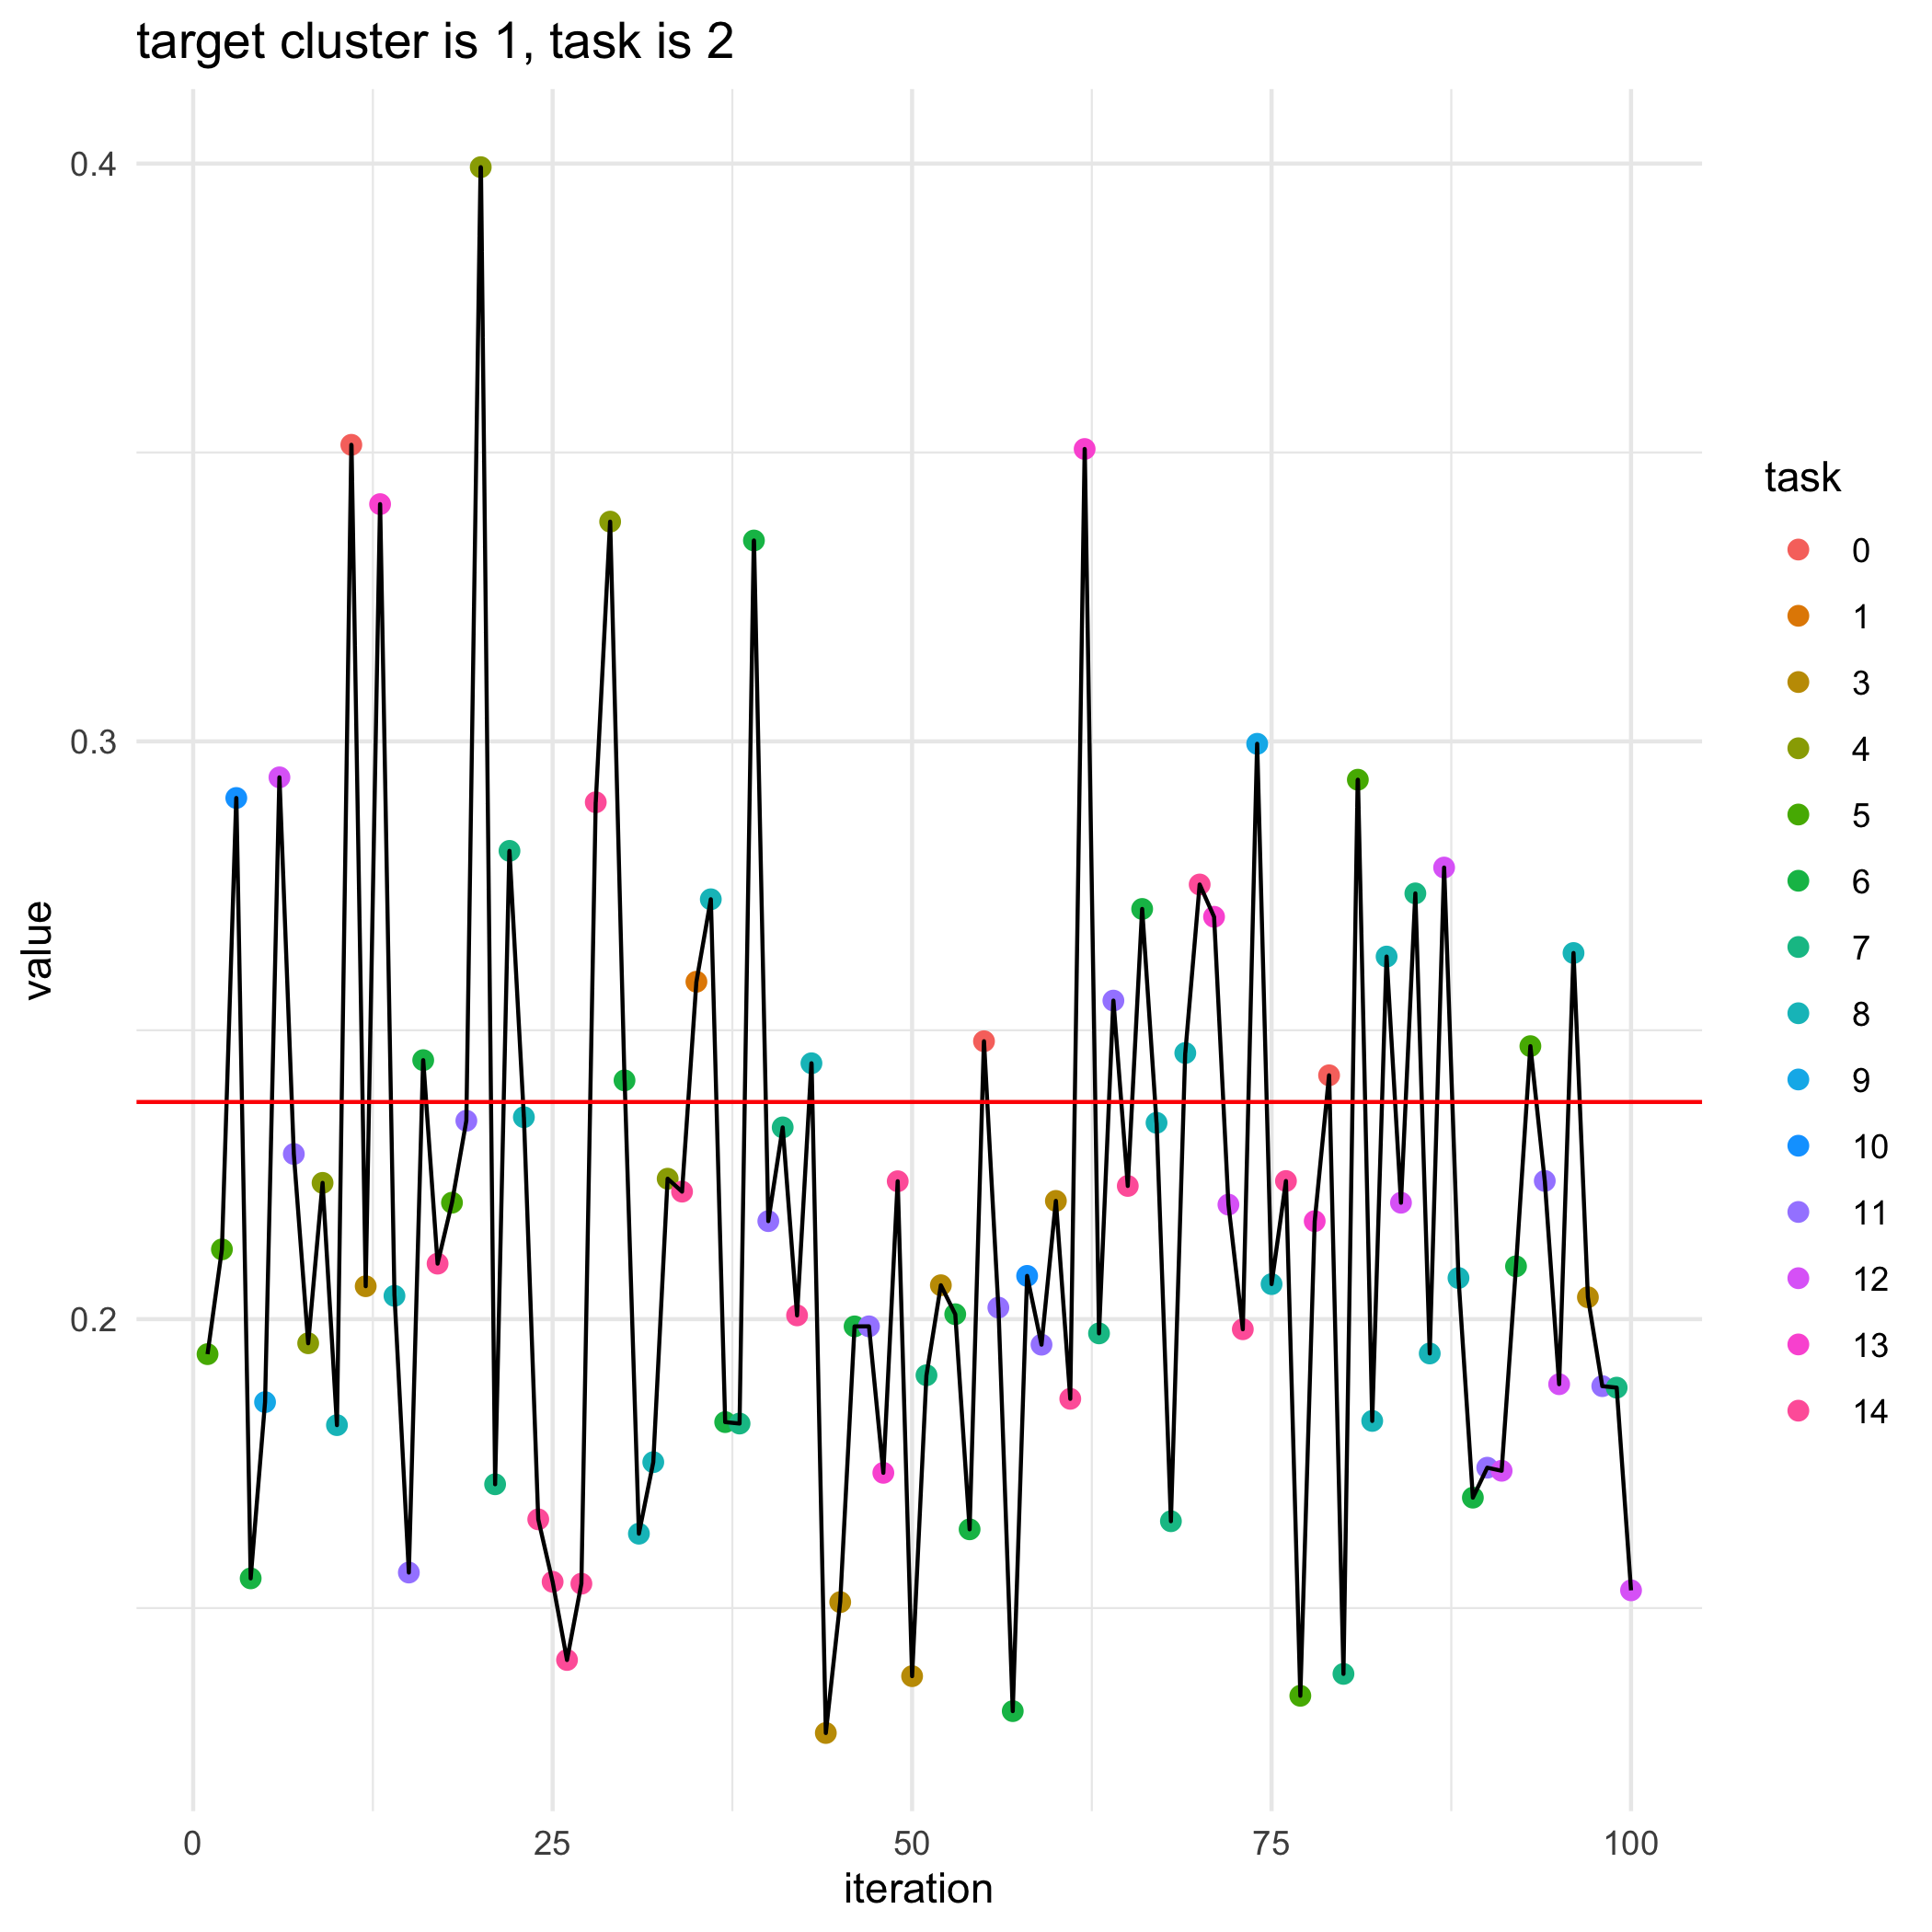

Source data for this figure (header and first rows):
, losses, bandit_selects
0, 0.2376, 
1, 0.1939, 5.0
2, 0.2121, 5.0
3, 0.2902, 10.0
4, 0.1551, 6.0
5, 0.1856, 9.0
6, 0.2938, 12.0
7, 0.2286, 11.0
8, 0.1958, 4.0
9, 0.2236, 4.0
10, 0.1817, 8.0
11, 0.3513, 0.0
12, 0.2057, 3.0
13, 0.3411, 13.0
14, 0.204, 8.0
15, 0.1561, 11.0
16, 0.2448, 6.0
17, 0.2096, 14.0
18, 0.2202, 5.0
19, 0.2343, 11.0
20, 0.3994, 4.0
21, 0.1714, 7.0
22, 0.281, 7.0
23, 0.235, 8.0
24, 0.1654, 14.0
25, 0.1545, 14.0
26, 0.141, 14.0
27, 0.1542, 14.0
28, 0.2895, 14.0
29, 0.338, 4.0
30, 0.2413, 6.0
31, 0.1629, 8.0
32, 0.1752, 8.0
33, 0.2243, 4.0
34, 0.2221, 14.0
35, 0.2584, 1.0
36, 0.2727, 8.0
37, 0.1822, 6.0
38, 0.1819, 7.0
39, 0.3348, 6.0
40, 0.217, 11.0
41, 0.2332, 7.0
42, 0.2007, 14.0
43, 0.2443, 8.0
44, 0.1284, 3.0
45, 0.151, 3.0
46, 0.1987, 6.0
47, 0.1988, 11.0
48, 0.1734, 13.0
49, 0.2239, 14.0
50, 0.1382, 3.0
51, 0.1903, 7.0
52, 0.2059, 3.0
53, 0.2009, 6.0
54, 0.1636, 6.0
55, 0.2481, 0.0
56, 0.202, 11.0
57, 0.1322, 6.0
58, 0.2075, 10.0
59, 0.1956, 11.0
... 41 more rows
